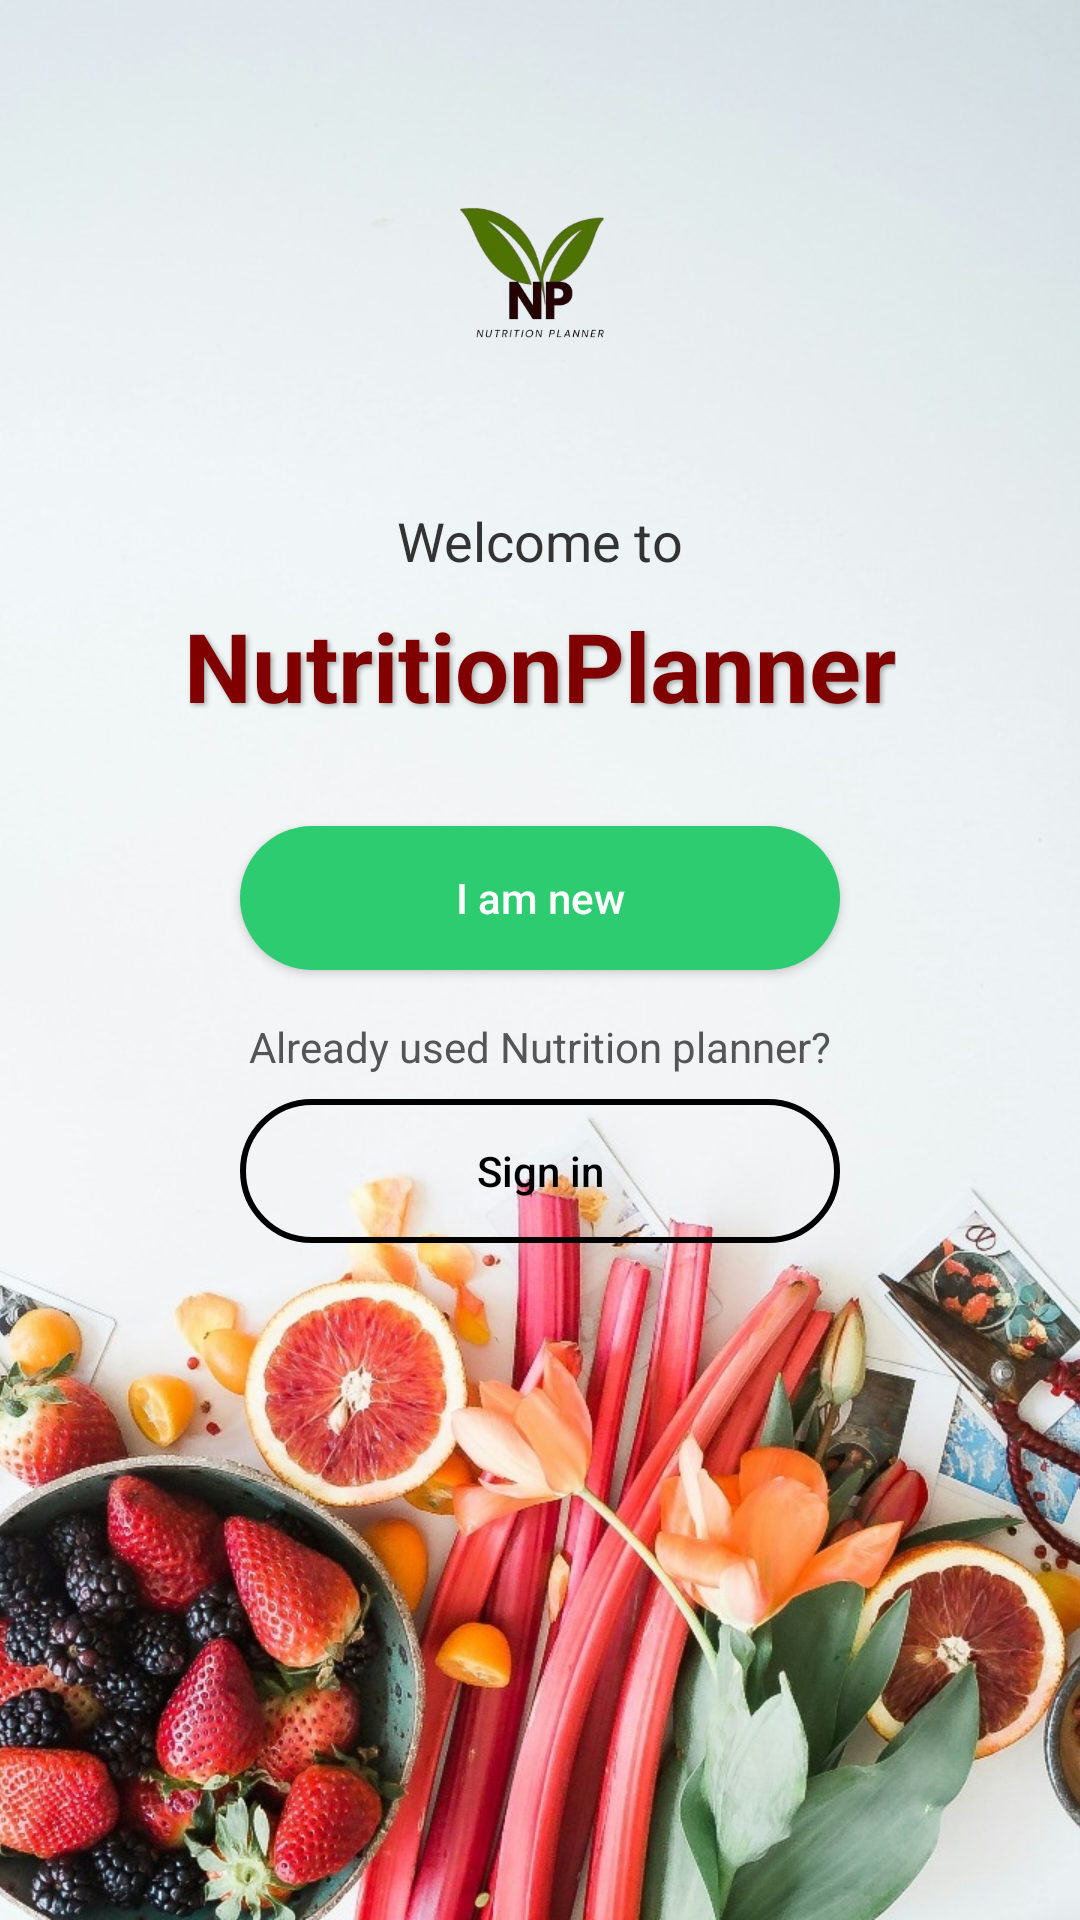

Here is an Android app screen rendered from its layout file. Give the layout XML and the strings, colors and styles it references.
<!-- AndroidManifest.xml: application theme Theme.AppCompat.Light.DarkActionBar -->
<!-- res/layout/activity_main.xml -->
<?xml version="1.0" encoding="utf-8"?>
<RelativeLayout
    xmlns:android="http://schemas.android.com/apk/res/android"
    android:id="@+id/welcome"
    android:layout_width="match_parent"
    android:layout_height="match_parent">

    
    <ImageView
        android:id="@+id/bg_image"
        android:layout_width="match_parent"
        android:layout_height="match_parent"
        android:scaleType="centerCrop"
        android:src="@drawable/backgroundpic" />

    
    <ImageView
        android:id="@+id/img_logo"
        android:layout_width="120dp"
        android:layout_height="120dp"
        android:layout_alignParentTop="true"
        android:layout_centerHorizontal="true"
        android:layout_marginTop="32dp"
        android:src="@drawable/logonew" />

    
    <TextView
        android:id="@+id/tv_welcome_to"
        android:layout_width="wrap_content"
        android:layout_height="wrap_content"
        android:layout_below="@id/img_logo"
        android:layout_marginTop="16dp"
        android:layout_centerHorizontal="true"
        android:text="Welcome to"
        android:textSize="18sp"
        android:textColor="#333333" />

    
    <TextView
        android:id="@+id/tv_app_name"
        android:layout_width="wrap_content"
        android:layout_height="wrap_content"
        android:layout_below="@id/tv_welcome_to"
        android:layout_marginTop="8dp"
        android:layout_centerHorizontal="true"
        android:text="NutritionPlanner"
        android:textSize="32sp"
        android:textStyle="bold"
        android:textColor="#800000"
        android:shadowColor="#55000000"
        android:shadowDx="2"
        android:shadowDy="2"
        android:shadowRadius="4" />

    
    <Button
        android:id="@+id/btn_i_am_new"
        android:layout_width="200dp"
        android:layout_height="48dp"
        android:layout_below="@id/tv_app_name"
        android:layout_marginTop="32dp"
        android:layout_centerHorizontal="true"
        android:text="I am new"
        android:textAllCaps="false"
        android:background="@drawable/btn_pill_green"
        android:textColor="#FFFFFF" />

    
    <TextView
        android:id="@+id/tv_already"
        android:layout_width="wrap_content"
        android:layout_height="wrap_content"
        android:layout_below="@id/btn_i_am_new"
        android:layout_marginTop="16dp"
        android:layout_centerHorizontal="true"
        android:text="Already used Nutrition planner?"
        android:textSize="14sp"
        android:textColor="#555555" />

    
    <Button
        android:id="@+id/btn_sign_in"
        android:layout_width="200dp"
        android:layout_height="48dp"
        android:layout_below="@id/tv_already"
        android:layout_marginTop="8dp"
        android:layout_centerHorizontal="true"
        android:text="Sign in"
        android:textAllCaps="false"
        android:background="@drawable/btn_pill_outline"
        android:textColor="#000000" />

</RelativeLayout>
<!-- resources referenced by this layout -->
<resources>
  <!-- drawable backgroundpic: jpg bitmap (drawable, 254687 bytes) -->
  <!-- drawable btn_pill_green (drawable) -->
  <shape xmlns:android="http://schemas.android.com/apk/res/android"
      android:shape="rectangle">
      <corners android:radius="24dp"/>
      <solid android:color="#2ECC71"/>
  </shape>
  <!-- drawable btn_pill_outline (drawable) -->
  <shape xmlns:android="http://schemas.android.com/apk/res/android"
      android:shape="rectangle">
      <corners android:radius="24dp"/>
      <stroke android:width="2dp" android:color="#000000"/>
      <solid android:color="@android:color/transparent"/>
  </shape>
</resources>
